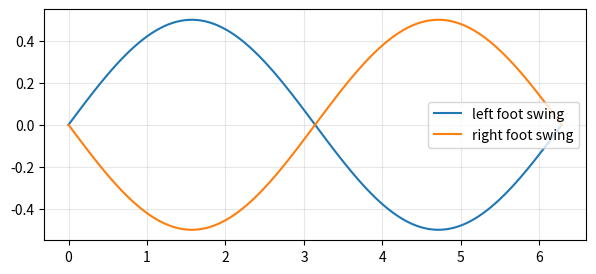

Generate this figure with matplotlib:
import math
import random
import sys
from pathlib import Path

import numpy as np

ROOT = Path.cwd()
if not (ROOT / "src").exists() and (ROOT.parent / "src").exists():
    ROOT = ROOT.parent
if str(ROOT / "src") not in sys.path:
    sys.path.insert(0, str(ROOT / "src"))

try:
    import matplotlib.pyplot as plt
    HAS_PLOT = True
except ModuleNotFoundError:
    plt = None
    HAS_PLOT = False

np.set_printoptions(precision=3, suppress=True)

def plot_unavailable():
    if not HAS_PLOT:
        print("Install matplotlib to see plots: pip install -r requirements.txt")

rng = np.random.default_rng(34)

def evaluate_gait(params, randomized=True):
    step_length, cadence, lateral_gain = params
    friction = rng.uniform(0.55, 1.2) if randomized else 0.9
    actuator = rng.uniform(0.8, 1.2) if randomized else 1.0
    terrain = rng.normal(0, 0.03) if randomized else 0.0
    speed = actuator * step_length * cadence
    target_speed = 0.8
    stability_penalty = max(0, abs(lateral_gain + terrain) - friction * 0.35) ** 2
    energy = 0.3 * cadence**2 + 0.8 * step_length**2
    reward = 2.0 - abs(speed - target_speed) - 3.0 * stability_penalty - 0.15 * energy
    return reward

population = rng.uniform([0.1, 1.0, -0.2], [0.55, 3.0, 0.2], size=(80, 3))
for generation in range(30):
    scores = np.array([np.mean([evaluate_gait(p) for _ in range(8)]) for p in population])
    elites = population[np.argsort(scores)[-10:]]
    population = elites.mean(axis=0) + rng.normal(0, elites.std(axis=0) + 1e-3, size=(80, 3))
    population = np.clip(population, [0.05, 0.5, -0.4], [0.7, 4.0, 0.4])
best = population[np.argmax([np.mean([evaluate_gait(p) for _ in range(20)]) for p in population])]
print("best gait [step_length, cadence, lateral_gain]:", best)

robust_scores = [evaluate_gait(best, randomized=True) for _ in range(300)]
nominal_scores = [evaluate_gait(best, randomized=False) for _ in range(50)]
print("nominal mean reward:", np.mean(nominal_scores))
print("randomized mean reward:", np.mean(robust_scores))
print("randomized 10th percentile:", np.percentile(robust_scores, 10))

phase = np.linspace(0, 2*np.pi, 120)
left_foot = best[0] * np.sin(phase)
right_foot = best[0] * np.sin(phase + np.pi)
if HAS_PLOT:
    plt.figure(figsize=(7, 3))
    plt.plot(phase, left_foot, label="left foot swing")
    plt.plot(phase, right_foot, label="right foot swing")
    plt.legend()
    plt.grid(True, alpha=0.3)
    plt.show()
else:
    plot_unavailable()
